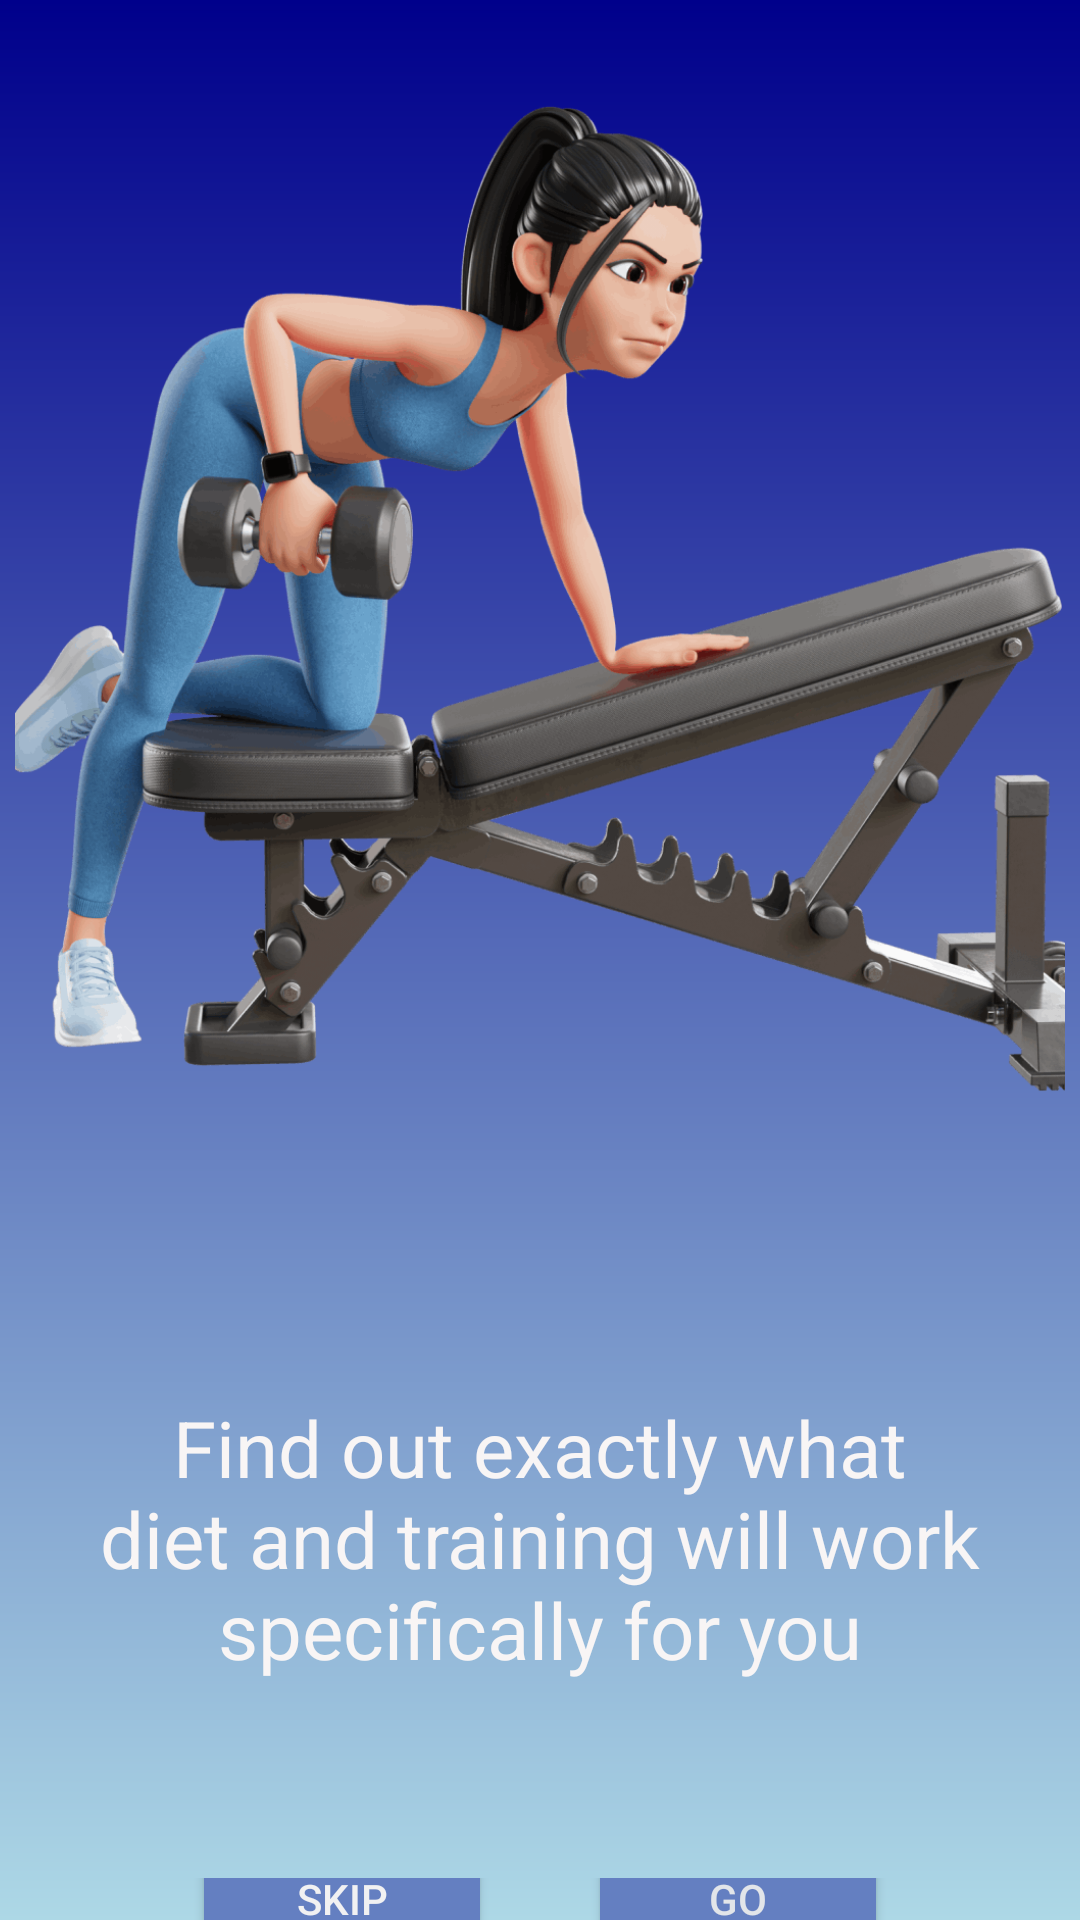

Android layout source for this screen:
<!-- AndroidManifest.xml: application theme Theme.Fitme -->
<!-- res/layout/activity_onboarding02.xml -->
<?xml version="1.0" encoding="utf-8"?>
<RelativeLayout xmlns:android="http://schemas.android.com/apk/res/android"
    android:layout_width="match_parent"
    android:layout_height="match_parent">

    <LinearLayout
        android:layout_width="match_parent"
        android:layout_height="wrap_content"
        android:background="#1E90FF"
        android:orientation="vertical"
        android:padding="16dp"/>

    <LinearLayout
        android:layout_width="match_parent"
        android:layout_height="match_parent"
        android:background="@drawable/gradient_background"
        android:gravity="center"
        android:orientation="vertical">

        <ImageView
            android:layout_width="350dp"
            android:layout_height="400dp"
            android:layout_marginBottom="32dp"
            android:contentDescription="@string/onboarding2_image_desc"
            android:scaleType="centerCrop"
            android:src="@drawable/onboarding2" />

        <TextView
            android:layout_width="342dp"
            android:layout_height="162dp"
            android:layout_gravity="center"
            android:layout_marginBottom="32dp"
            android:gravity="center"
            android:text="@string/onboarding2_text"
            android:textColor="#F8F5F5"
            android:textSize="26sp" />

        <LinearLayout
            android:layout_width="wrap_content"
            android:layout_height="wrap_content"
            android:orientation="horizontal"
            android:gravity="center">

            <Button
                android:id="@+id/skip_button"
                android:layout_width="100dp"
                android:layout_height="80dp"
                android:layout_marginEnd="16dp"
                android:text="@string/skip"
                android:backgroundTint="#647FC1"
                android:textColor="#F1F1F2" />

            <Button
                android:id="@+id/go_button"
                android:layout_width="100dp"
                android:layout_height="80dp"
                android:layout_marginStart="16dp"
                android:text="@string/go"
                android:backgroundTint="#647FC1"
                android:textColor="#E2E5E9" />

        </LinearLayout>

    </LinearLayout>

    <View
        android:id="@+id/curve_divider"
        android:layout_width="0dp"
        android:layout_height="0dp" />

</RelativeLayout>
<!-- resources referenced by this layout -->
<resources>
  <!-- drawable gradient_background (drawable) -->
  <?xml version="1.0" encoding="utf-8"?>
  <shape xmlns:android="http://schemas.android.com/apk/res/android"
      android:shape="rectangle">
      <gradient
          android:angle="270"
          android:startColor="#00008B"
      android:endColor="#ADD8E6"
      android:type="linear" />
  </shape>
  <!-- drawable onboarding2: png bitmap (drawable, 170578 bytes) -->
  <string name="go">Go</string>
  <string name="onboarding2_image_desc">Onboarding Screen 2</string>
  <string name="onboarding2_text">Find out exactly what diet and training will work specifically for you</string>
  <string name="skip">Skip</string>
  <style name="Theme.Fitme" parent="Base.Theme.Fitme" />
  <style name="Base.Theme.Fitme" parent="Theme.Material3.DayNight.NoActionBar">
          
          
      </style>
</resources>
